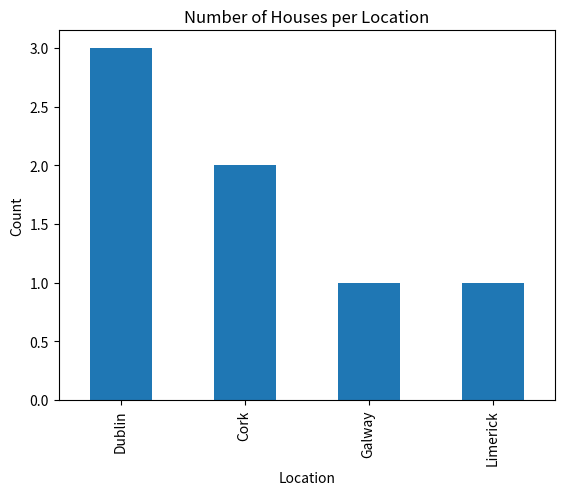

Recreate this plot in Python.
import pandas as pd
import matplotlib.pyplot as plt

# Sample housing data
data = {
    "Location": ["Dublin", "Dublin", "Cork", "Galway", "Dublin", "Cork", "Limerick"],
    "Price": [1200, 1500, 900, 800, 1300, 950, 700],
    "Website": ["A", "B", "A", "A", "C", "B", "A"],
    "Available": ["Yes", "No", "Yes", "Yes", "Yes", "No", "Yes"]
}

df = pd.DataFrame(data)

print("Original Data")
print(df)

# count houses per location
location_count = df["Location"].value_counts()

print("\nHouses per location")
print(location_count)

# average price per location
avg_price = df.groupby("Location")["Price"].mean()

print("\nAverage price per location")
print(avg_price)

# count listings per website
website_count = df["Website"].value_counts()

print("\nListings per website")
print(website_count)

# filter available houses
available_houses = df[df["Available"] == "Yes"]

print("\nAvailable houses")
print(available_houses)

# plot graph
location_count.plot(kind="bar")

plt.title("Number of Houses per Location")
plt.xlabel("Location")
plt.ylabel("Count")

plt.show()
